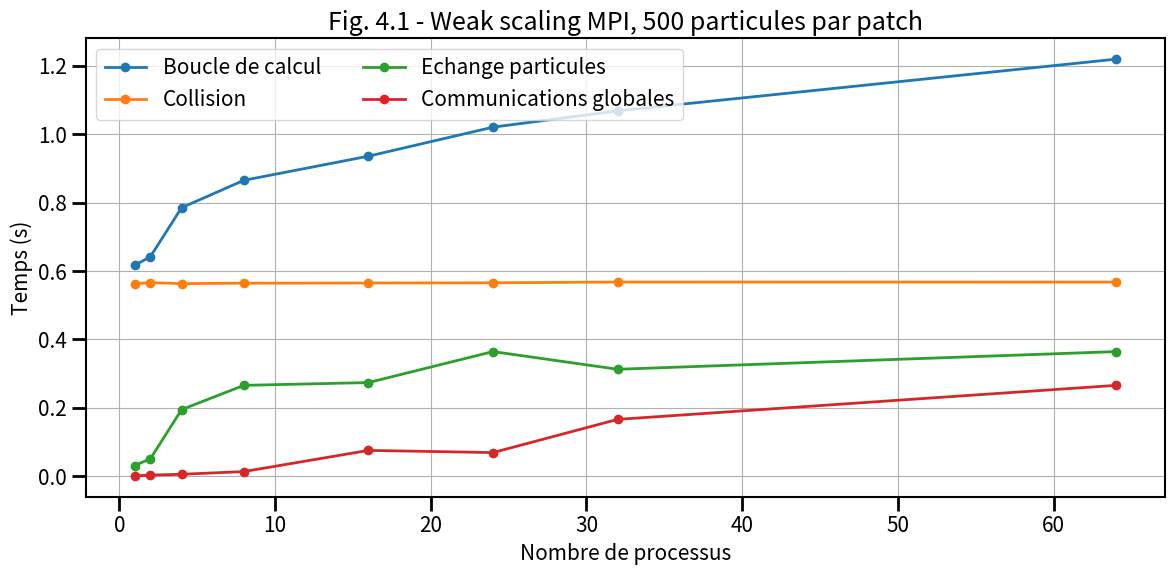

This figure's Python source: (Note: this script raises an exception after producing the figure.)
# ______________________________________________________________________________
#
# Script d'aide au trace du temps pour les etudes de scalabilite faible
# pour le programme MPI
#
# ______________________________________________________________________________

import numpy as np
from matplotlib import *
from matplotlib.pyplot import *

# ______________________________________________________________________________
# Les donnees

times = {}

# Nombre de processus
times["cores"]       = np.array([1, 2, 4, 8,16,24,32,64])
# Temps dans la boucle en temps
times["loop"] = np.array([0.616910, 0.642110, 0.785144, 0.86520, 0.935701, 1.020537, 1.06815, 1.219218])
# Temps pour les collisions
times["collision"] = np.array([0.562996, 0.566060, 0.563235, 0.564491, 0.565023, 0.565586, 0.567919, 0.567763])
# Temps dans les echanges de particules
times["exchange"] = np.array([0.031663, 0.051521, 0.195062, 0.265890, 0.274040, 0.364613, 0.312903, 0.364556])
# Temps dans les communications globales
times["global"] = np.array([0.001389, 0.003636, 0.005965, 0.013941, 0.075780, 0.069431, 0.166404, 0.265865])


# Calcul de l'efficacite pour une scalabilite faible
times["efficiency"] = times["loop"][0] / times["loop"][:]

# ______________________________________________________________________________
# RCParams - pour ameliorer le rendu de la figure
# https://matplotlib.org/users/customizing.html

rcParams['figure.facecolor'] = 'w'
rcParams['font.size'] = 15
rcParams['xtick.labelsize'] = 15
rcParams['ytick.labelsize'] = 15
rcParams['axes.labelsize'] = 15

rcParams['xtick.major.size'] = 10
rcParams['ytick.major.size'] = 10

rcParams['xtick.minor.size'] = 5
rcParams['ytick.minor.size'] = 5

rcParams['axes.linewidth'] = 1.5

rcParams['xtick.major.width'] = 2
rcParams['ytick.major.width'] = 2

rcParams['xtick.minor.width'] = 1.5
rcParams['ytick.minor.width'] = 1.5

rcParams['axes.grid'] = True

# ______________________________________________________________________________
# Figure temps de simulation

fig0 = figure(figsize=(12, 6))
gs = GridSpec(2, 2)
ax = subplot(gs[:,:])

ax.plot(times["cores"],times["loop"],lw=2,label="Boucle de calcul",marker='o')
ax.plot(times["cores"],times["collision"],lw=2,label="Collision",marker='o')
ax.plot(times["cores"],times["exchange"],lw=2,label="Echange particules",marker='o')
ax.plot(times["cores"],times["global"],lw=2,label="Communications globales",marker='o')

ax.set_title("Fig. 4.1 - Weak scaling MPI, 500 particules par patch")

ax.set_xlabel("Nombre de processus")
ax.set_ylabel("Temps (s)")



#ax.set_yscale("log")

ax.legend(loc="best",ncol=2)

fig0.tight_layout()

fig0.savefig("../../../support/materiel/marble_mpi_weak_scaling_ppp500_time.png")

# ______________________________________________________________________________
# Figure efficacite

fig1 = figure(figsize=(12, 6))
gs = GridSpec(2, 2)
ax = subplot(gs[:,:])

ax.plot(times["cores"],times["efficiency"],lw=2,label="Simulation",marker='o')

ax.plot([times["cores"].min(), times["cores"].max()],[1,1],lw=2,label="Scalabilite parfaite")

ax.set_title("Fig. 4.2 - Weak scaling MPI, 500 particules par patch")

ax.set_ylim([0.,1.1])

ax.set_xlabel("Nombre de processus")
ax.set_ylabel("Efficacite")

ax.legend(loc="best")

fig1.tight_layout()

fig1.savefig("../../../support/materiel/marble_mpi_weak_scaling_ppp500_efficiency.png")

# ______________________________________________________________________________
# Figure Part MPI

fig2 = figure(figsize=(12, 6))
gs = GridSpec(2, 2)
ax = subplot(gs[:,:])

ax.plot(times["cores"],times["collision"]/times["loop"]*100.,lw=2,color='C1',label='Collision',marker='o')
ax.plot(times["cores"],times["exchange"]/times["loop"]*100.,lw=2,color='C2',label='Echange particules',marker='o')
ax.plot(times["cores"],times["global"]/times["loop"]*100.,lw=2,color='C3',label='Communications globales',marker='o')

ax.set_title("Fig. 4.3 - Weak scaling MPI, 500 particules par patch")

ax.set_xlabel("Nombre de processus")
ax.set_ylabel("Part (%)")

ax.legend(loc="best")

fig2.tight_layout()

fig2.savefig("../../../support/materiel/marble_mpi_weak_scaling_ppp500_part.png")

# _____________________________________________________________________________

show()
